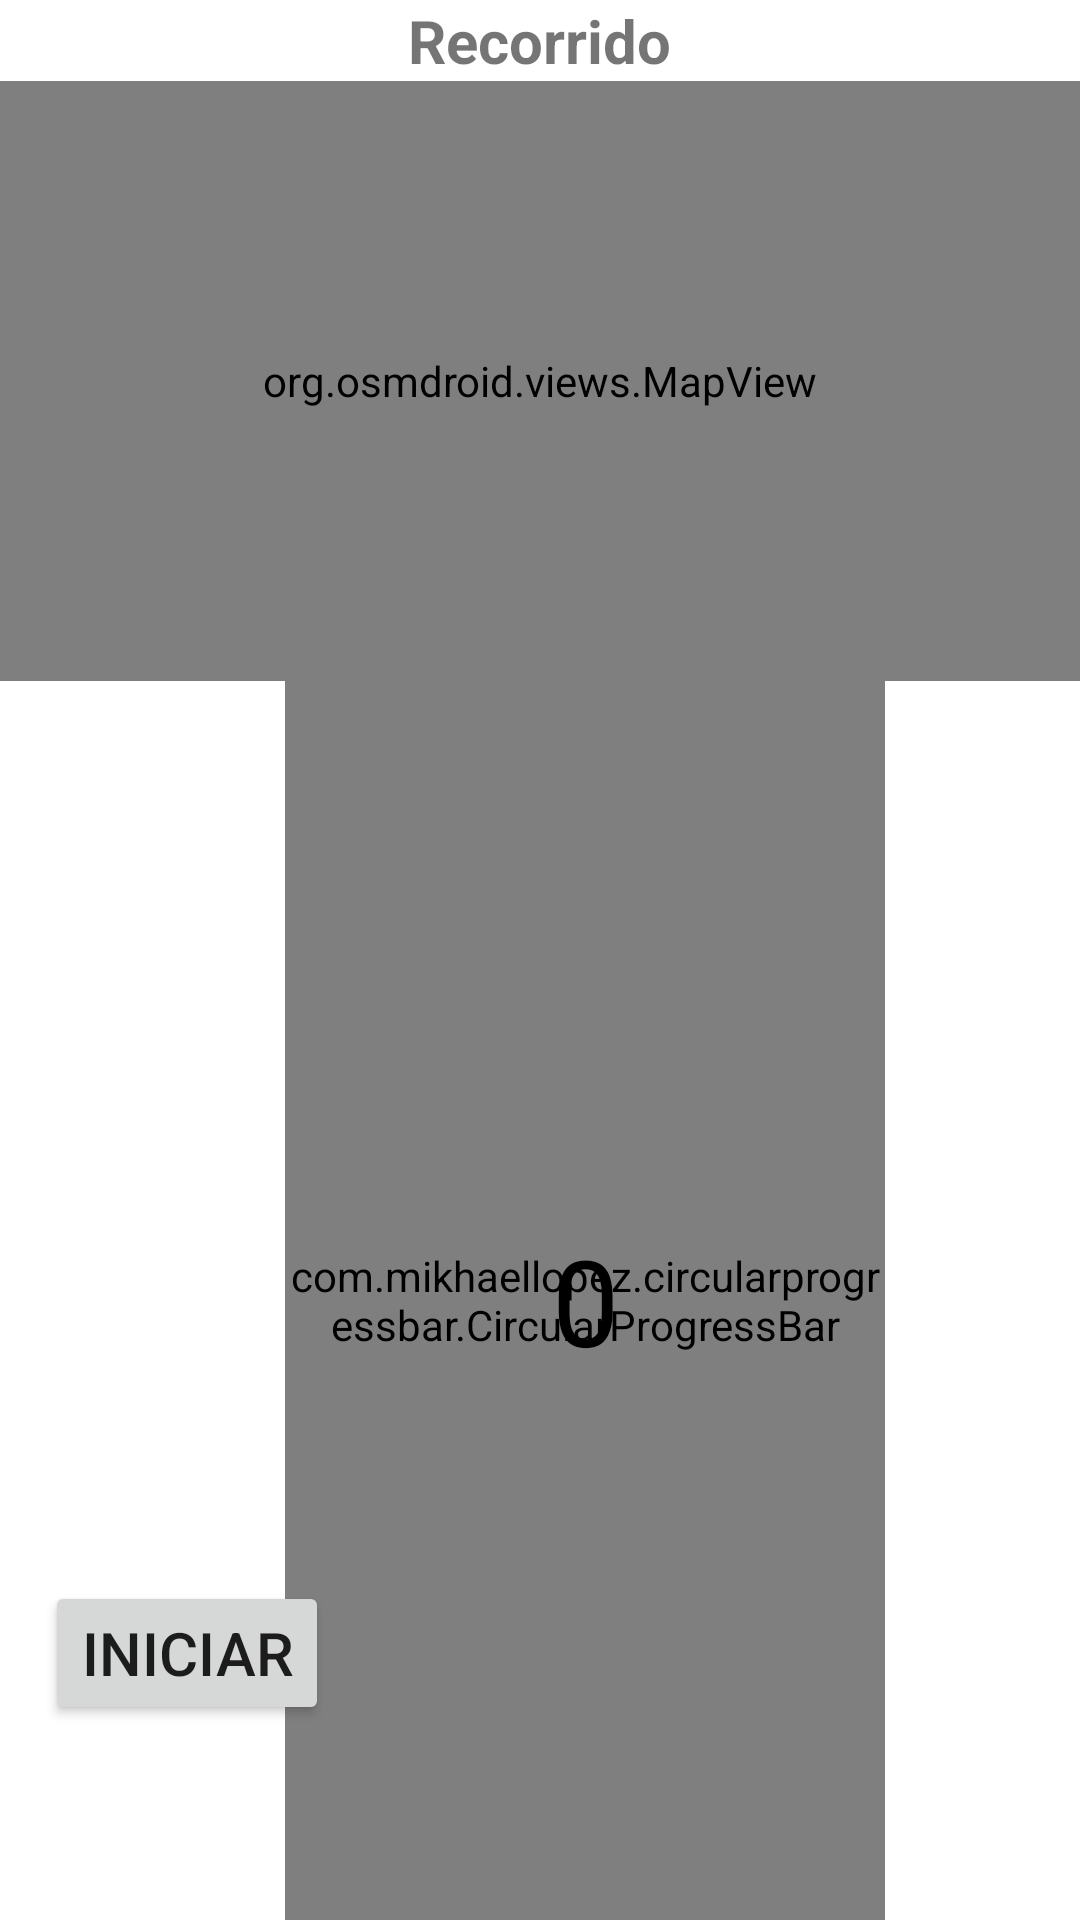

Write the Android layout XML for this screen, with the resource values it uses.
<!-- AndroidManifest.xml: application theme Theme.UESRunning -->
<!-- res/layout/fragment_map.xml -->
<?xml version="1.0" encoding="utf-8"?>
<RelativeLayout xmlns:android="http://schemas.android.com/apk/res/android"
    xmlns:tools="http://schemas.android.com/tools"
    xmlns:app="http://schemas.android.com/apk/res-auto"
    android:layout_width="match_parent"
    android:layout_height="match_parent"
    android:gravity="center"
    tools:context=".ui.map.MapFragment">

    
       <RelativeLayout
           android:id="@+id/l1"
           android:layout_width="match_parent"
           android:layout_height="wrap_content"
           android:gravity="center">
           <LinearLayout
               android:id="@+id/linear1"
               android:layout_width="match_parent"
               android:layout_height="wrap_content"
               android:gravity="center"
               android:orientation="vertical">
               <TextView
                   android:id="@+id/textView2"
                   android:layout_width="wrap_content"
                   android:layout_height="wrap_content"
                   android:layout_weight="1"
                   android:text="Recorrido"
                   android:textSize="20sp"
                   android:textStyle="bold"
                   />
           </LinearLayout>
           <org.osmdroid.views.MapView
               android:id="@+id/map"
               android:layout_width="fill_parent"
               android:layout_height="200dp"
               android:layout_below="@+id/linear1"/>

           <RelativeLayout
               android:layout_width="match_parent"
               android:layout_height="wrap_content"
               android:gravity="center"
               android:layout_below="@+id/map">

               <com.mikhaellopez.circularprogressbar.CircularProgressBar
                   android:id="@+id/progress_circular"
                   android:layout_width="200dp"
                   android:layout_height="2000dp"
                   android:layout_centerInParent="true"
                   app:cpb_background_progressbar_color="#F2F2F2"
                   app:cpb_background_progressbar_width="20dp"
                   app:cpb_progressbar_color="#F44336"
                   app:cpb_progressbar_width="15dp" />
               <TextView
                   android:id="@+id/step_counter3"
                   android:layout_width="300dp"
                   android:layout_height="300dp"
                   android:layout_centerInParent="true"
                   android:gravity="center"
                   android:text="0"
                   android:textColor="@color/black"
                   android:textSize="40sp" />

               <Button
                   android:id="@+id/toggleButton"
                   android:layout_width="wrap_content"
                   android:layout_height="wrap_content"
                   android:text="Iniciar"
                   android:textAlignment="center"
                   android:textSize="20sp"
                   android:layout_below="@+id/step_counter3"/>

           </RelativeLayout>

       </RelativeLayout>


</RelativeLayout>
<!-- resources referenced by this layout -->
<resources>
  <style name="Theme.UESRunning" parent="Theme.MaterialComponents.DayNight.DarkActionBar">
          
          <item name="colorPrimary">@color/purple_500</item>
          <item name="colorPrimaryVariant">@color/purple_700</item>
          <item name="colorOnPrimary">@color/white</item>
          
          <item name="colorSecondary">@color/teal_200</item>
          <item name="colorSecondaryVariant">@color/teal_700</item>
          <item name="colorOnSecondary">@color/black</item>
          
          <item name="android:statusBarColor">?attr/colorPrimaryVariant</item>
          
      </style>
  <!-- not gathered from this repository: default colours our renderer supplied (Android Studio template values) -->
  <color name="purple_500">#FF6200EE</color>
  <color name="purple_700">#FF3700B3</color>
  <color name="teal_200">#FF03DAC5</color>
  <color name="teal_700">#FF018786</color>
  <color name="black">#FF000000</color>
  <color name="white">#FFFFFFFF</color>
</resources>
